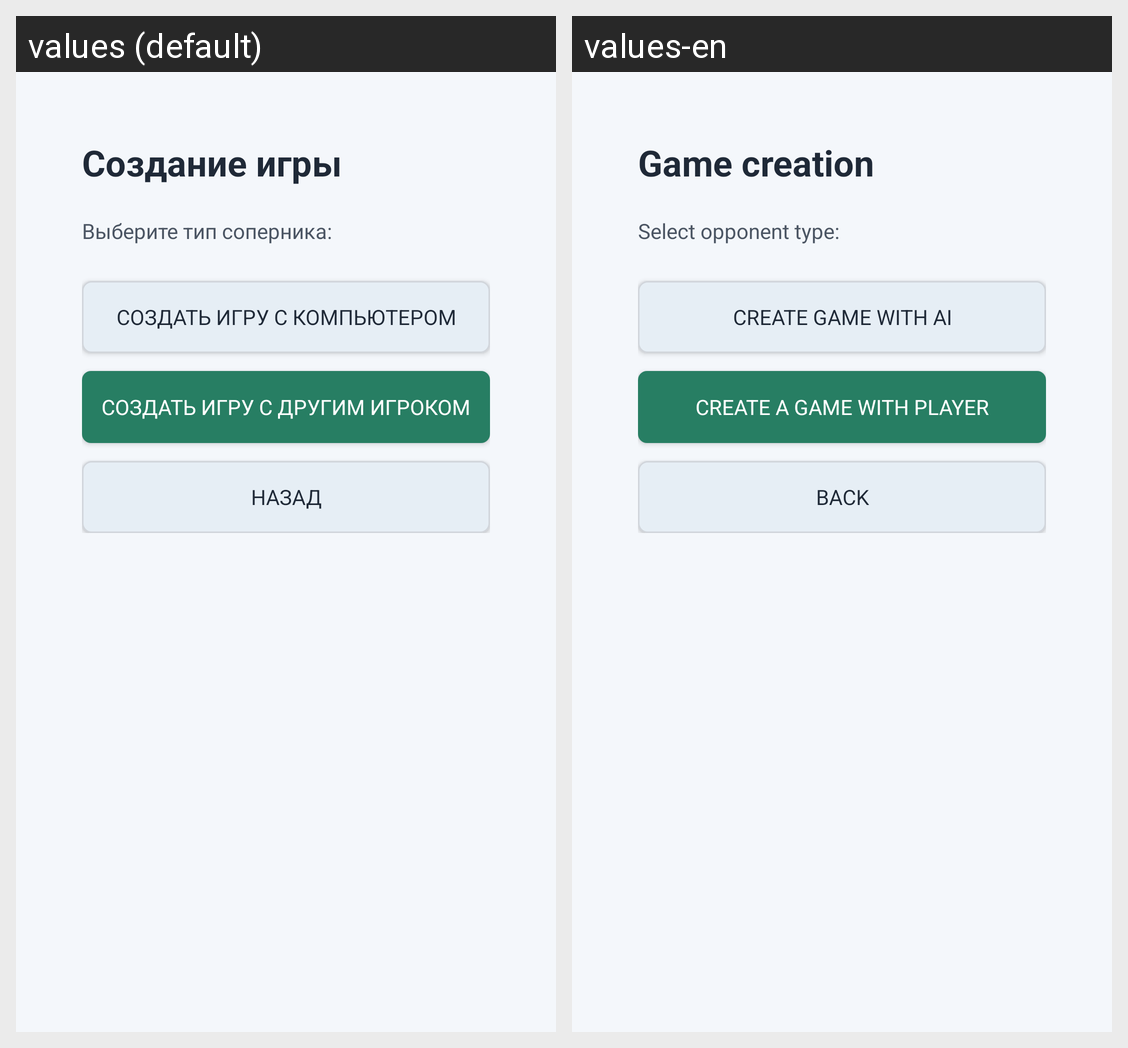

The Android screen above is rendered under two locales of the same app. Produce the string resources it draws, with the default and per-locale values.
Android screen res/layout/activity_create_game.xml rendered under 2 locales, left to right: values (default), values-en. Device: Nexus 5 (rendered at 1080×1920; each locale shown at half size, 540×960, under a caption strip naming it); theme Theme.TicTacToe.
Strings drawn on this screen, with the default value and each locale's value (text and hints the layout hard-codes, and strings that could not be matched under every locale, appear in the picture but are not listed):

create_game_title
  values: Создание игры
  values-en: Game creation

choose_opponent
  values: Выберите тип соперника:
  values-en: Select opponent type:

create_vs_computer
  values: Создать игру с компьютером
  values-en: Create game with AI

create_vs_player
  values: Создать игру с другим игроком
  values-en: Create a game with player

back
  values: Назад
  values-en: Back
